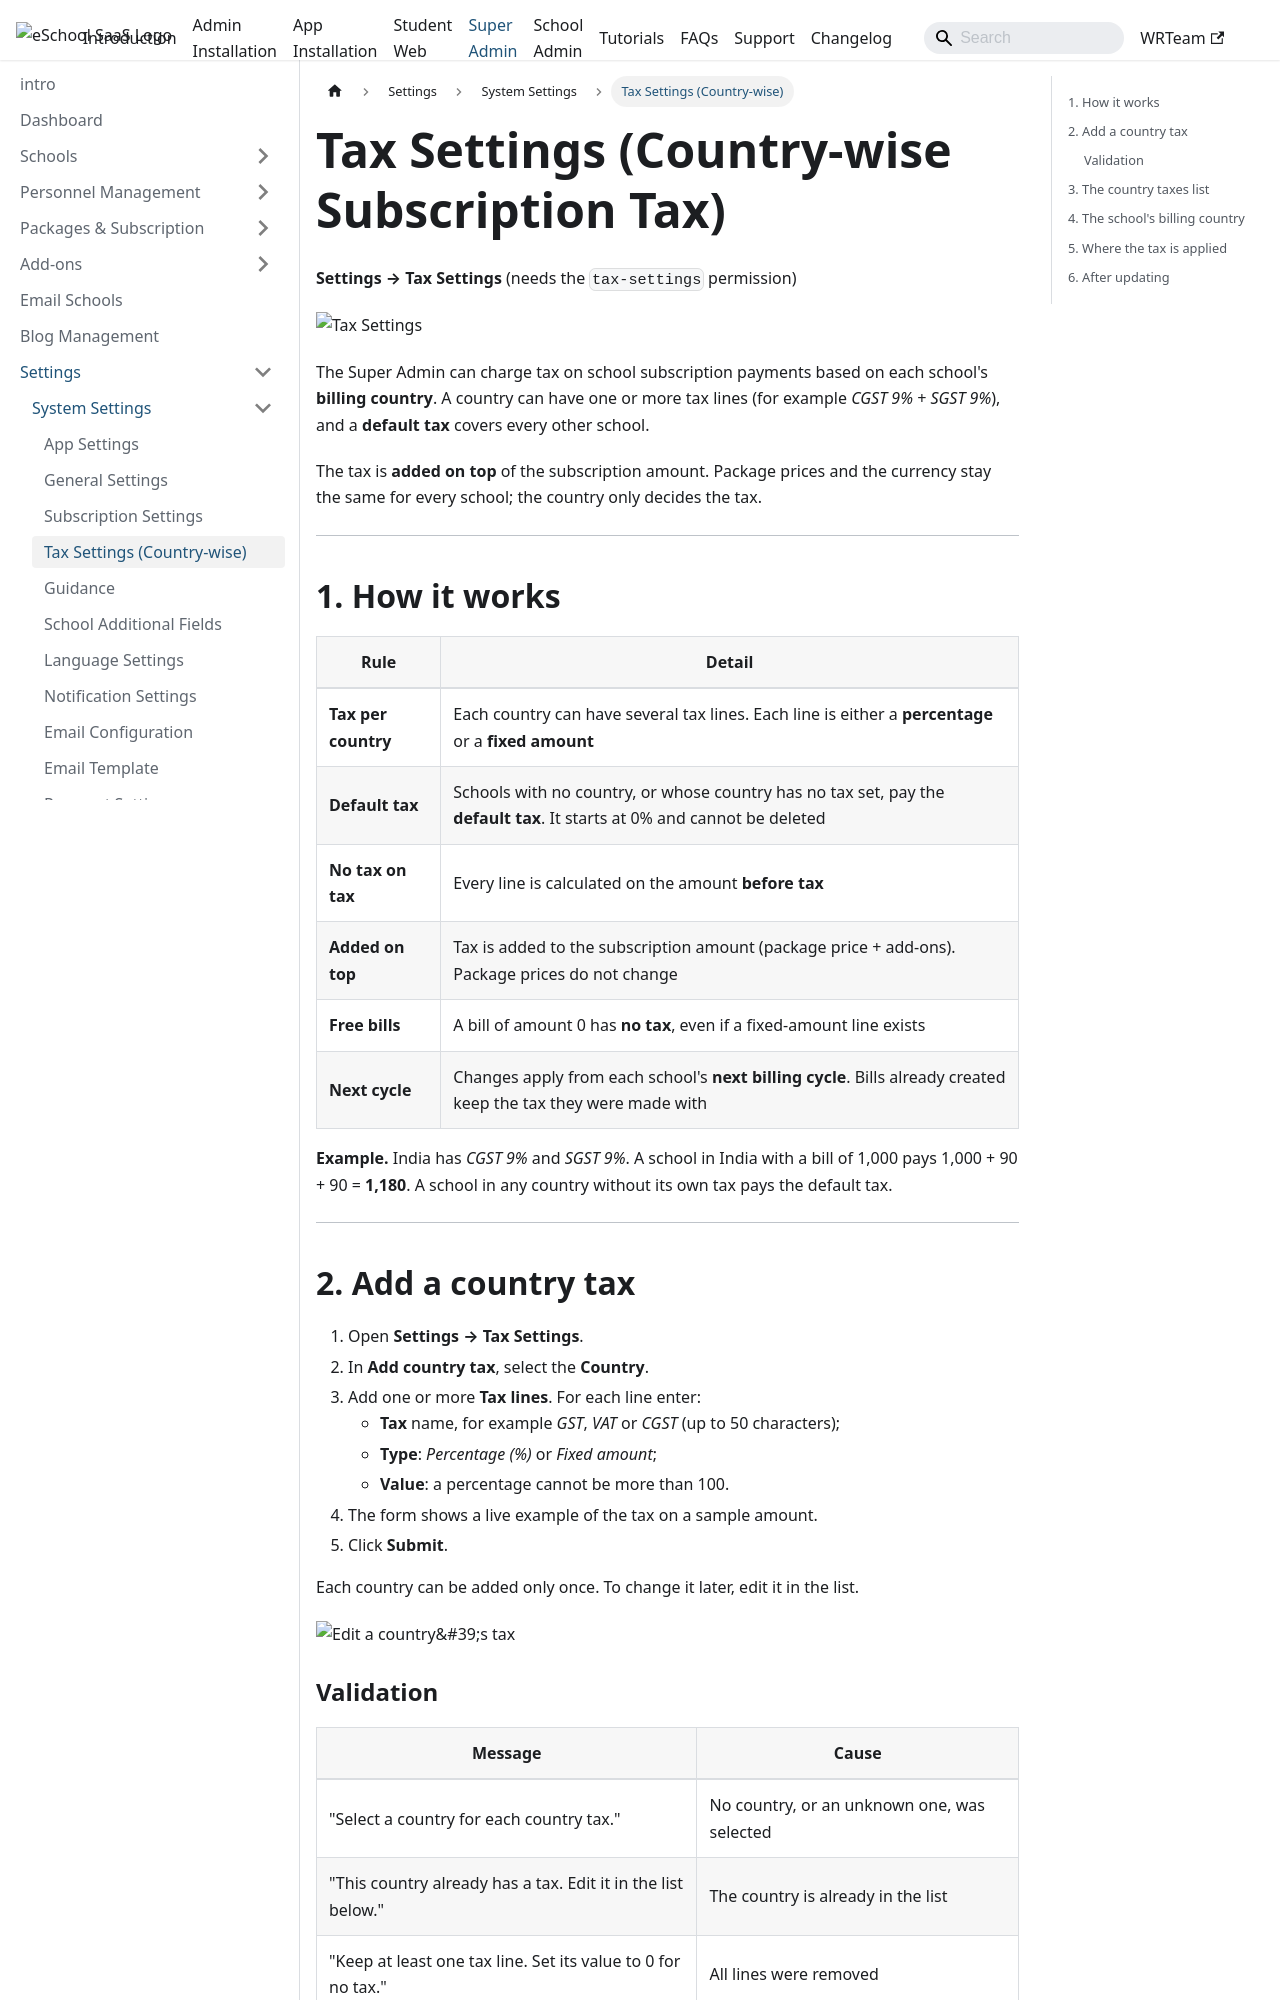

repository: WRTeam-in/eSchool-SaaS-Doc · page: superadmin/settings/system-settings/tax-settings/index.html · generator: docusaurus

---
sidebar_position: 3.5
title: Tax Settings (Country-wise)
---

# Tax Settings (Country-wise Subscription Tax)

**Settings → Tax Settings** (needs the `tax-settings` permission)

![Tax Settings](../../../static/images/superadmin/tax-settings.png)

The Super Admin can charge tax on school subscription payments based on each school's **billing country**. A country can have one or more tax lines (for example *CGST 9% + SGST 9%*), and a **default tax** covers every other school.

The tax is **added on top** of the subscription amount. Package prices and the currency stay the same for every school; the country only decides the tax.

---

## 1. How it works

| Rule | Detail |
|---|---|
| **Tax per country** | Each country can have several tax lines. Each line is either a **percentage** or a **fixed amount** |
| **Default tax** | Schools with no country, or whose country has no tax set, pay the **default tax**. It starts at 0% and cannot be deleted |
| **No tax on tax** | Every line is calculated on the amount **before tax** |
| **Added on top** | Tax is added to the subscription amount (package price + add-ons). Package prices do not change |
| **Free bills** | A bill of amount 0 has **no tax**, even if a fixed-amount line exists |
| **Next cycle** | Changes apply from each school's **next billing cycle**. Bills already created keep the tax they were made with |

**Example.** India has *CGST 9%* and *SGST 9%*. A school in India with a bill of 1,000 pays 1,000 + 90 + 90 = **1,180**. A school in any country without its own tax pays the default tax.

---

## 2. Add a country tax

1. Open **Settings → Tax Settings**.
2. In **Add country tax**, select the **Country**.
3. Add one or more **Tax lines**. For each line enter:
   - **Tax** name, for example *GST*, *VAT* or *CGST* (up to 50 characters);
   - **Type**: *Percentage (%)* or *Fixed amount*;
   - **Value**: a percentage cannot be more than 100.
4. The form shows a live example of the tax on a sample amount.
5. Click **Submit**.

Each country can be added only once. To change it later, edit it in the list.

![Edit a country's tax](../../../static/images/superadmin/tax-settings-edit.png)
